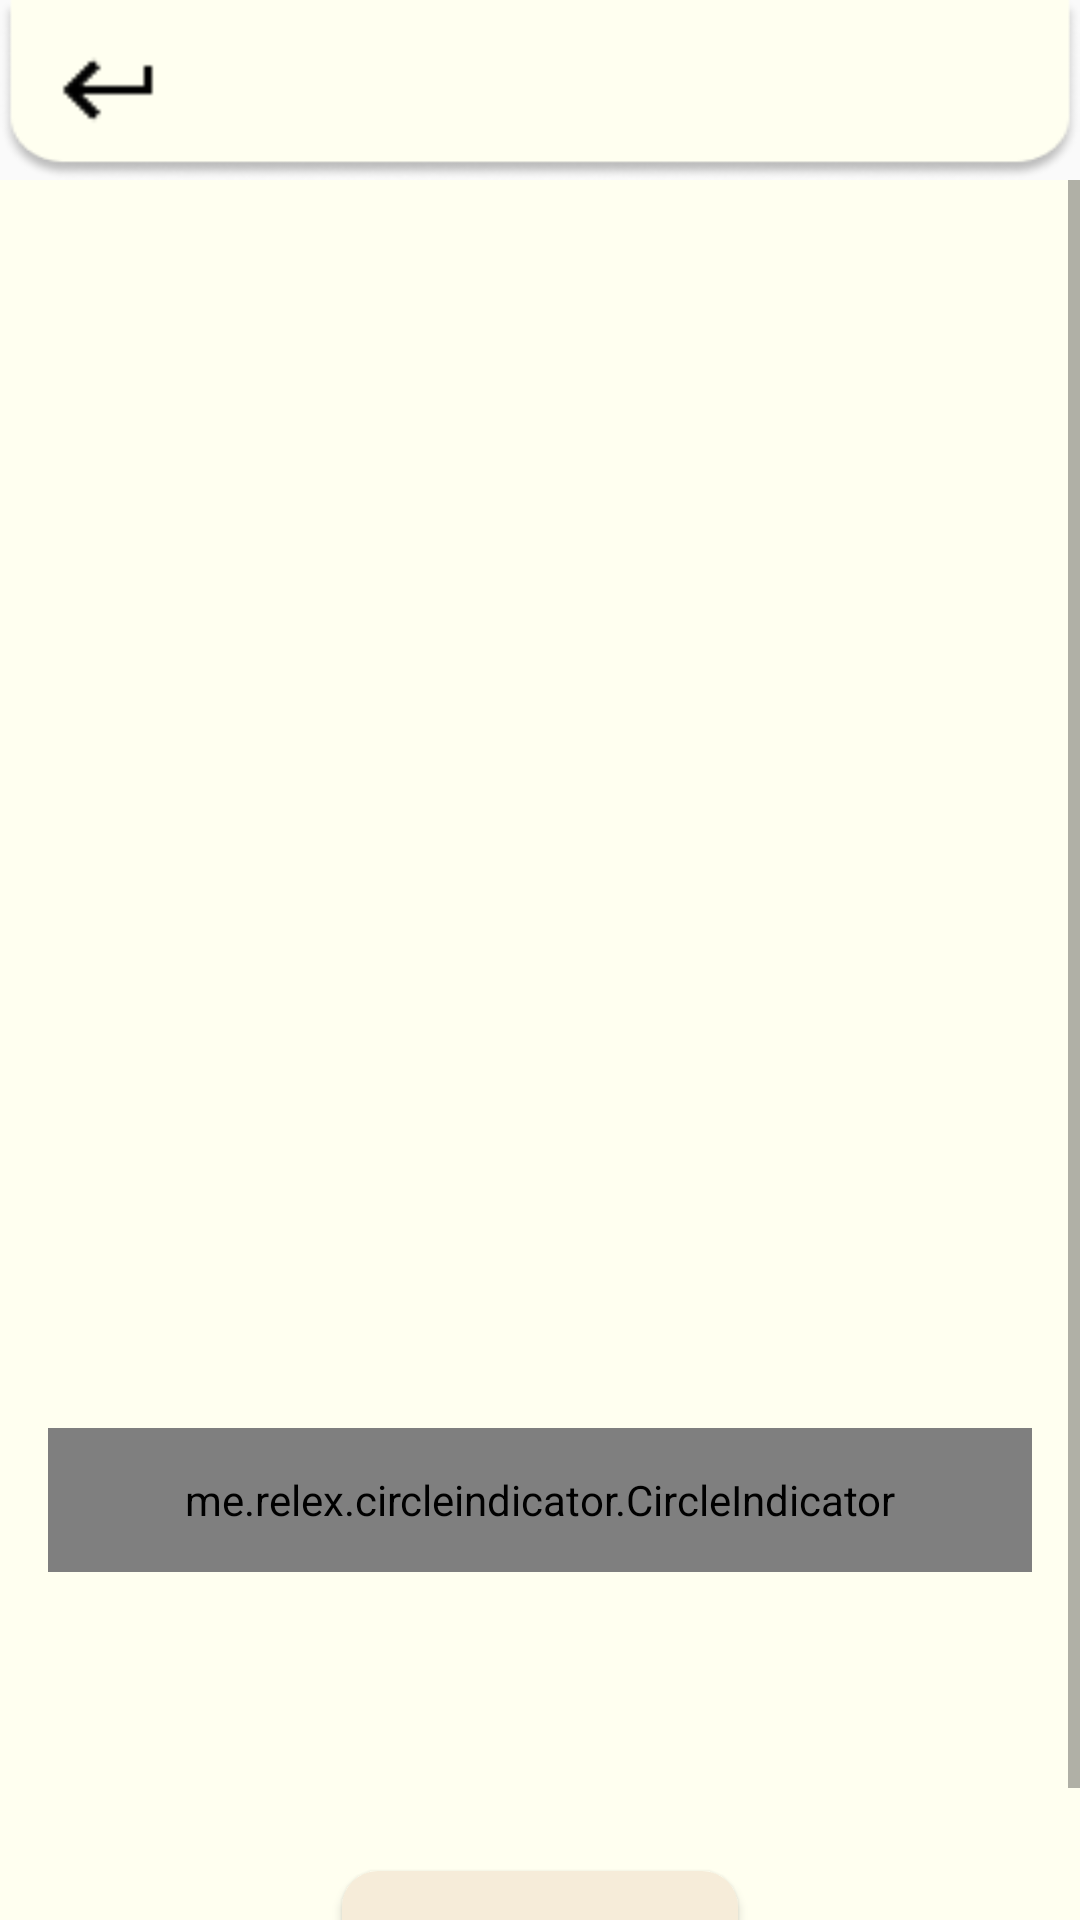

Layout XML and referenced resources for this Android screen:
<!-- AndroidManifest.xml: application theme AppTheme -->
<!-- res/layout/activity_book_details.xml -->
<?xml version="1.0" encoding="utf-8"?>
<androidx.constraintlayout.widget.ConstraintLayout xmlns:android="http://schemas.android.com/apk/res/android"
    xmlns:app="http://schemas.android.com/apk/res-auto"
    android:layout_width="match_parent"
    android:layout_height="match_parent">

    
    <ImageView
        android:id="@+id/header_background"
        android:layout_width="match_parent"
        android:layout_height="60dp"
        android:scaleType="fitXY"
        android:background="@drawable/header_about_us"
        app:layout_constraintTop_toTopOf="parent"
        app:layout_constraintStart_toStartOf="parent"
        app:layout_constraintEnd_toEndOf="parent" />

    
    <ImageView
        android:id="@+id/backButton"
        android:layout_width="40dp"
        android:layout_height="40dp"
        android:src="@drawable/ic_back_icon"
        app:layout_constraintStart_toStartOf="parent"
        app:layout_constraintTop_toTopOf="@id/header_background"
        app:layout_constraintBottom_toBottomOf="@id/header_background"
        android:layout_marginStart="16dp" />

    
    <TextView
        android:fontFamily="@font/bookerly"
        android:id="@+id/header_title"
        android:layout_width="wrap_content"
        android:layout_height="wrap_content"
        android:textSize="18sp"
        android:textStyle="bold"
        android:textColor="@android:color/black"
        android:maxLines="1"
        android:ellipsize="end"
        app:layout_constraintTop_toTopOf="@id/header_background"
        app:layout_constraintBottom_toBottomOf="@id/header_background"
        app:layout_constraintStart_toStartOf="parent"
        app:layout_constraintEnd_toEndOf="parent" />

    
    <ScrollView
        android:layout_width="0dp"
        android:layout_height="0dp"
        android:background="@color/ivory"
        app:layout_constraintTop_toBottomOf="@id/header_background"
        app:layout_constraintBottom_toBottomOf="parent"
        app:layout_constraintStart_toStartOf="parent"
        app:layout_constraintEnd_toEndOf="parent">

        <LinearLayout
            android:layout_width="match_parent"
            android:layout_height="wrap_content"
            android:orientation="vertical"
            android:padding="16dp"
            android:gravity="center_horizontal"
            android:animateLayoutChanges="true">

            
            <androidx.viewpager.widget.ViewPager
                android:id="@+id/image_pager"
                android:layout_width="250dp"
                android:layout_height="400dp"
                android:layout_gravity="center_horizontal" />

            
            <me.relex.circleindicator.CircleIndicator
                android:id="@+id/indicator"
                android:layout_width="match_parent"
                android:layout_height="48dp"
                app:ci_width="10dp"
                app:ci_height="10dp"
                app:ci_margin="10dp"
                app:ci_drawable="@drawable/circle_selected"
                app:ci_drawable_unselected="@drawable/circle_unselected" />

            
            <TextView
                android:fontFamily="@font/bookerly"
                android:id="@+id/book_title"
                android:layout_width="match_parent"
                android:layout_height="wrap_content"
                android:layout_marginTop="16dp"
                android:textSize="20sp"
                android:textStyle="bold"
                android:textColor="@color/black"
                android:gravity="center" />

            
            <TextView
                android:fontFamily="@font/bookerly"
                android:id="@+id/book_author"
                android:layout_width="match_parent"
                android:layout_height="wrap_content"
                android:textSize="16sp"
                android:textColor="@color/gray" />

            
            <TextView
                android:fontFamily="@font/bookerly"
                android:id="@+id/book_description"
                android:layout_width="match_parent"
                android:layout_height="wrap_content"
                android:textSize="14sp"
                android:textColor="@color/black" />

            
            <Button
                android:id="@+id/add_to_library_button"
                android:layout_width="wrap_content"
                android:layout_height="wrap_content"
                android:layout_marginTop="16dp"
                android:background="@drawable/button_background"
                android:textColor="@android:color/black"
                android:padding="12dp"
                android:text="@string/add_to_library" />

            
            <TextView
                android:id="@+id/book_size_text"
                android:layout_width="wrap_content"
                android:layout_height="wrap_content"
                android:layout_marginTop="8dp"
                android:textColor="@color/gray"
                android:textSize="14sp"
                android:visibility="gone" />

            
            <ProgressBar
                android:id="@+id/download_progress_bar"
                android:layout_width="match_parent"
                android:layout_height="wrap_content"
                android:layout_marginTop="8dp"
                android:visibility="gone"
                style="?android:attr/progressBarStyleHorizontal"
                android:indeterminate="true" />

        </LinearLayout>
    </ScrollView>

    
    <com.google.android.material.floatingactionbutton.FloatingActionButton
        android:id="@+id/delete_button"
        android:layout_width="wrap_content"
        android:layout_height="wrap_content"
        android:src="@drawable/ic_delete"
        android:visibility="gone"
        app:backgroundTint="@color/cream_background"
        app:layout_constraintEnd_toEndOf="parent"
        app:layout_constraintBottom_toBottomOf="parent"
        android:layout_margin="16dp" />

</androidx.constraintlayout.widget.ConstraintLayout>
<!-- resources referenced by this layout -->
<resources>
  <color name="black">#000000</color>
  <color name="cream_background">#FFF5E1</color>
  <color name="gray">#808080</color>
  <color name="ivory">#FFFFF0</color>
  <!-- drawable button_background (drawable) -->
  <?xml version="1.0" encoding="utf-8"?>
  <shape xmlns:android="http://schemas.android.com/apk/res/android"
      android:shape="rectangle">
      <solid android:color="@color/cream_b_background" />
      <corners android:radius="12dp" />
  </shape>
  <!-- drawable circle_selected (drawable) -->
  <?xml version="1.0" encoding="utf-8"?>
  <shape xmlns:android="http://schemas.android.com/apk/res/android"
      android:shape="oval">
      <solid android:color="@color/black" />
      <size android:width="10dp" android:height="10dp" />
  </shape>
  <!-- drawable circle_unselected (drawable) -->
  <?xml version="1.0" encoding="utf-8"?>
  <shape xmlns:android="http://schemas.android.com/apk/res/android"
      android:shape="oval">
      <solid android:color="@color/gray" />
      <size android:width="10dp" android:height="10dp" />
  </shape>
  <!-- drawable header_about_us: png bitmap (drawable, 3711 bytes) -->
  <!-- drawable ic_back_icon: png bitmap (drawable, 248 bytes) -->
  <!-- drawable ic_delete: png bitmap (drawable, 239 bytes) -->
  <string name="add_to_library">Add to Library</string>
  <style name="AppTheme" parent="Theme.AppCompat.Light.DarkActionBar">
          <item name="actionBarStyle">@style/ActionBarStyle</item>
      </style>
  <color name="cream_b_background">#F6ECD9</color>
  <style name="ActionBarStyle" parent="Widget.AppCompat.ActionBar">
          <item name="titleTextStyle">@style/ActionBarTitleText</item>
      </style>
  <style name="ActionBarTitleText" parent="TextAppearance.AppCompat.Widget.ActionBar.Title">
          <item name="android:textColor">@color/black</item>
          <item name="android:fontFamily">@font/bookerly</item>
      </style>
</resources>
